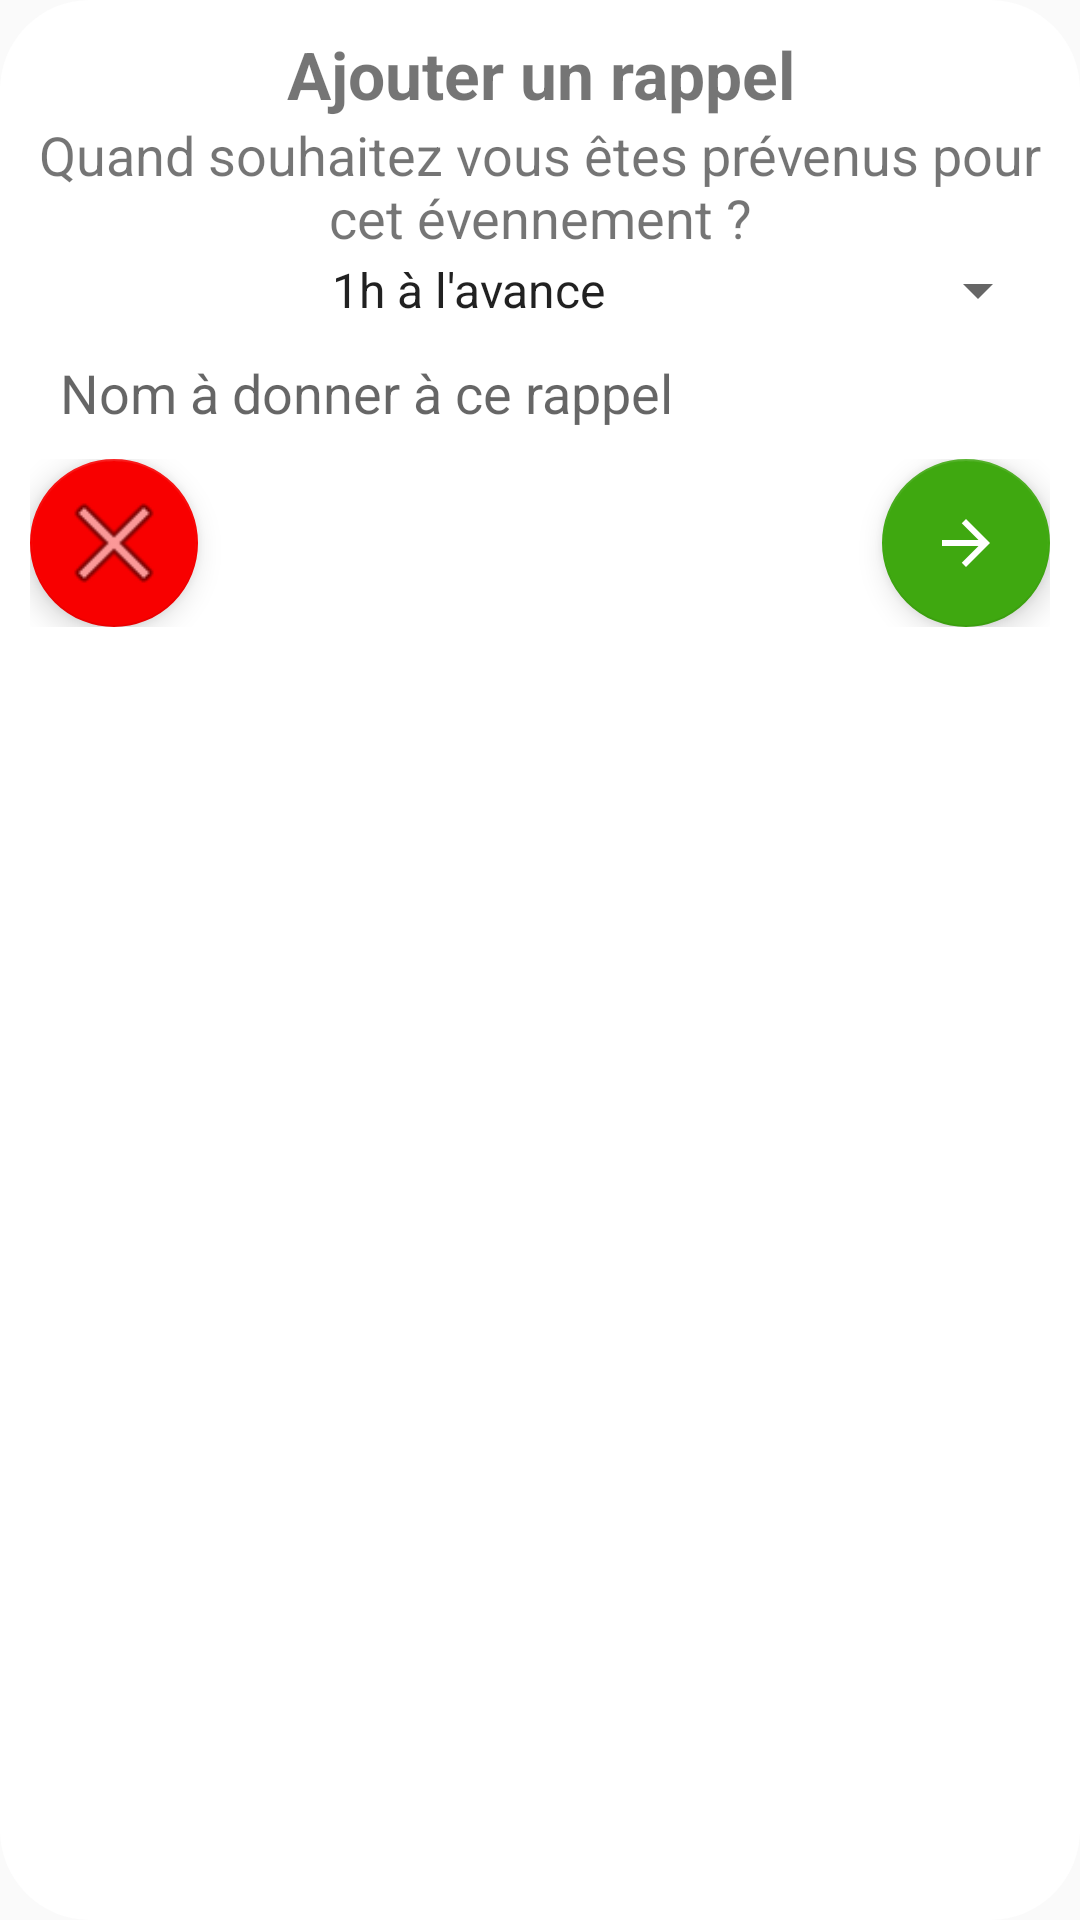

Here is an Android app screen rendered from its layout file. Give the layout XML and the strings, colors and styles it references.
<!-- AndroidManifest.xml: application theme Bleu_Ciel -->
<!-- res/layout/dialog_addrappel.xml -->
<?xml version="1.0" encoding="utf-8"?>
<LinearLayout xmlns:android="http://schemas.android.com/apk/res/android"
    xmlns:app="http://schemas.android.com/apk/res-auto"
    xmlns:tools="http://schemas.android.com/tools"
    android:layout_width="match_parent"
    android:layout_height="match_parent"
    android:background="@drawable/dialog_bg"
    android:orientation="vertical">

    <TextView
        android:layout_width="match_parent"
        android:layout_height="wrap_content"
        android:text="@string/dialog_addRappel_title"
        android:textAlignment="center"
        android:textSize="22sp"
        android:textStyle="bold" />

    <TextView
        android:layout_width="match_parent"
        android:layout_height="wrap_content"
        android:text="@string/dialog_addRappel_info"
        android:textAlignment="center"
        android:textSize="18sp" />

    <Spinner
        android:id="@+id/dialog_addRappel_combobox"
        android:layout_width="match_parent"
        android:layout_height="wrap_content"
        android:entries="@array/rappelsArray"
        android:textAlignment="center" />

    <EditText
        android:id="@+id/dialog_addRappel_nom"
        android:layout_width="match_parent"
        android:layout_height="wrap_content"
        android:background="@drawable/dialog_bg"
        android:ems="10"
        android:hint="@string/dialog_addRappel_hint"
        android:inputType="textPersonName" />

    <FrameLayout
        android:layout_width="match_parent"
        android:layout_height="wrap_content">

        <com.google.android.material.floatingactionbutton.FloatingActionButton
            android:id="@+id/dialog_addRappel_btnClose"
            android:layout_width="match_parent"
            android:layout_height="wrap_content"
            android:layout_gravity="top|left"
            android:clickable="true"
            android:foregroundGravity="top|left"
            android:foregroundTint="#FFFFFF"
            app:backgroundTint="#F80000"
            app:maxImageSize="42sp"
            app:srcCompat="@android:drawable/ic_menu_close_clear_cancel" />

        <com.google.android.material.floatingactionbutton.FloatingActionButton
            android:id="@+id/dialog_addRappel_btnNext"
            android:layout_width="match_parent"
            android:layout_height="wrap_content"
            android:layout_gravity="right|top"
            android:clickable="true"
            android:foregroundGravity="top|right"
            app:backgroundTint="#3FA810"
            app:srcCompat="@drawable/ic_arrow_forward_black_24dp" />
    </FrameLayout>


</LinearLayout>
<!-- resources referenced by this layout -->
<resources>
  <string-array name="rappelsArray">
          <item>1h à l\'avance</item>
          <item>2h à l\'avance</item>
          <item>4h à l\'avance</item>
          <item>1 jour en avance</item>
          <item>2 jours en avance</item>
      </string-array>
  <!-- drawable dialog_bg (drawable) -->
  <?xml version="1.0" encoding="utf-8"?>
  <layer-list xmlns:android="http://schemas.android.com/apk/res/android">
      <item>
          <shape>
              <solid
                  android:color="@color/White"/>
              <corners
                  android:radius="30dp" />
              <padding
                  android:left="10dp"
                  android:top="10dp"
                  android:right="10dp"
                  android:bottom="10dp" />
          </shape>
      </item>
  </layer-list>
  <!-- drawable ic_arrow_forward_black_24dp (drawable) -->
  <vector android:height="42dp" android:tint="#FFFFFF"
      android:viewportHeight="24.0" android:viewportWidth="24.0"
      android:width="42dp" xmlns:android="http://schemas.android.com/apk/res/android">
      <path android:fillColor="#FF000000" android:pathData="M12,4l-1.41,1.41L16.17,11H4v2h12.17l-5.58,5.59L12,20l8,-8z"/>
  </vector>
  <string name="dialog_addRappel_hint">Nom à donner à ce rappel</string>
  <string name="dialog_addRappel_info">Quand souhaitez vous êtes prévenus pour cet évennement ?</string>
  <string name="dialog_addRappel_title">Ajouter un rappel</string>
  <style name="Bleu_Ciel" parent="Theme.AppCompat.Light.DarkActionBar">
          <item name="colorPrimary">@color/theme_bleu_ciel_P</item>
          <item name="colorPrimaryDark">@color/theme_bleu_ciel_PD</item>
          <item name="colorAccent">@color/theme_bleu_ciel_A</item>
      </style>
  <color name="White">#FFFFFF</color>
  <color name="theme_bleu_ciel_P">#03A9F4</color>
  <color name="theme_bleu_ciel_PD">#0389C0</color>
  <color name="theme_bleu_ciel_A">#16B3FD</color>
</resources>
